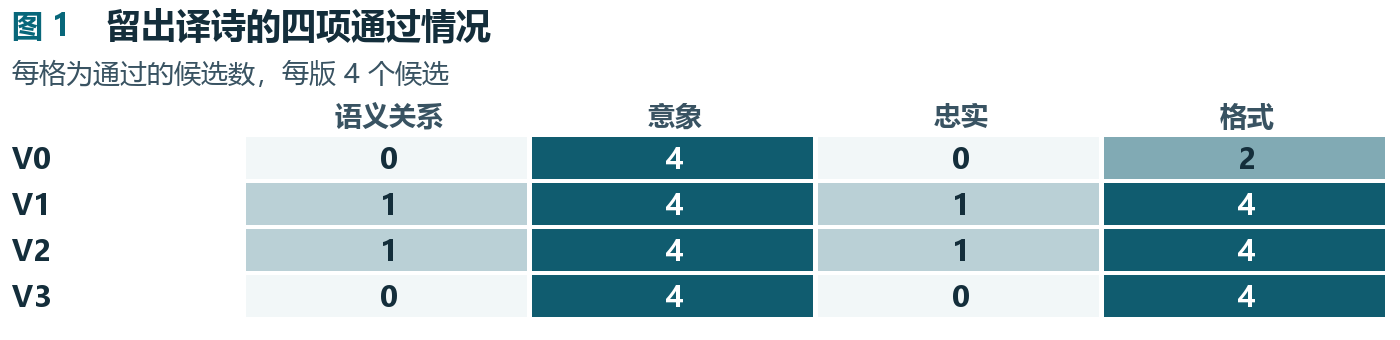

The data file committed next to this chart (first rows):
项目, 语义关系, 意象, 忠实, 格式
V0, 0, 4, 0, 2
V1, 1, 4, 1, 4
V2, 1, 4, 1, 4
V3, 0, 4, 0, 4
